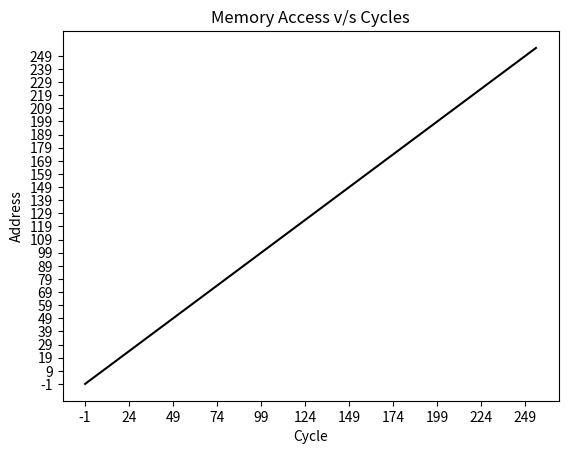

Generate this figure with matplotlib:
import sys
import matplotlib.pyplot as plt
import numpy as np



complete_input = sys.stdin.read()
temp=[]
temp2 = ""
MEM = {}

for char in complete_input:
    if char=='\n':
        temp.append(temp2)
        temp2=""
    else:
        temp2+=char

if temp2!="":
    temp.append(temp2)
    temp2=""

reg = [0,0,0,0,0,0,0]
flags = [0,0,0,0]
pc = 0

def binaryToDecimal(n):
    return int(n,2)

def fn(pc):
    print("{:08b}".format(pc), end=" ")
    for i in reg:
        print("{:016b}".format(i), end = " ")
    faltu="0"*12
    flag_val=faltu
    for i in flags:
        flag_val+=str(i)
    print(flag_val)

for i in range(len(temp)):  #loading entire instruction code into Memory
    MEM[i] = temp[i]
    
for i in range(len(MEM),256): # filling rest of the memory with 0's
    MEM[i] = "0"*16
    
cycle = -1
x=[]
y=[]

while pc<len(temp):
    if(cycle<=256):
        cycle+=1
        x.append(cycle)
        y.append(pc)
    
    line = temp[pc]
    opcode = line[:5]
    if(opcode == "00000"): #add
        flags = [0,0,0,0]
        reg1 = line[7:10]
        reg2= line[10:13]
        reg3 = line[13:16]
        reg[binaryToDecimal(reg1)] = reg[binaryToDecimal(reg2)]+reg[binaryToDecimal(reg3)]
        if(reg[binaryToDecimal(reg1)]>=pow(2,16)):
            flags[0]=1
            chu = "{:0b}".format(reg[binaryToDecimal(reg1)])
            reg[binaryToDecimal(reg1)] = binaryToDecimal(chu[-16:])
        fn(pc)
        pc+=1

    elif(opcode=="00010"): #mov imm
        flags=[0,0,0,0]
        reg1 = binaryToDecimal(line[5:8])
        imm_val = binaryToDecimal(line[8:16])
        reg[reg1] = imm_val
        fn(pc)
        pc+=1

    elif(opcode=="00011"): #mov reg
        #flags=[0,0,0,0]
        reg1 = binaryToDecimal(line[10:13])
        if(line[13:]=="111"):
            tatti = "0"*12
            for fu in flags:
                tatti+=str(fu)
            reg2 = binaryToDecimal(tatti)
            
        else:
            reg2 = reg[binaryToDecimal(line[13:16])]
        flags=[0,0,0,0]
        reg[reg1]=reg2
        fn(pc)
        pc+=1

    elif (opcode == "01111"): #jmp uncd
        flags = [0,0,0,0]
        j = binaryToDecimal(line[8:])
        fn(pc)
        pc = j
        continue

    elif (opcode == "10000"):   #jlt
        if flags[1]==1:
            j = binaryToDecimal(line[8:])
            flags = [0,0,0,0]
            fn(pc)
            pc = j
            continue
        flags = [0,0,0,0]
        fn(pc)
        pc+=1

    elif (opcode == "10001"):  #jgt
        if flags[2]==1:
            j = binaryToDecimal(line[8:])
            flags = [0,0,0,0]
            fn(pc)
            pc = j
            continue
        flags = [0,0,0,0]
        fn(pc)
        pc+=1

    elif (opcode == "10010"): #je
        if flags[3]==1:
            j = binaryToDecimal(line[8:])
            flags = [0,0,0,0]
            fn(pc)
            pc = j
            continue
        flags = [0,0,0,0]
        fn(pc)
        pc+=1

    elif (opcode == "01110"): #cmp
        reg1=line[10:13]
        reg2 = line[13:16]
        flags = [0,0,0,0]
        if(reg[binaryToDecimal(reg1)]>reg[binaryToDecimal(reg2)]):
            flags[2]=1
        elif(reg[binaryToDecimal(reg1)]==reg[binaryToDecimal(reg2)]):
            flags[3]=1
        elif(reg[binaryToDecimal(reg1)]<reg[binaryToDecimal(reg2)]):
            flags[1]=1
        fn(pc)
        pc+=1

    elif(opcode == "00001"): #sub
        flags = [0,0,0,0]
        reg1 = line[7:10]
        reg2= line[10:13]
        reg3 = line[13:16]
        if(reg[binaryToDecimal(reg2)]<reg[binaryToDecimal(reg3)]):
            flags[0]=1
            reg[binaryToDecimal(reg1)]=0
            fn(pc)
            pc+=1
            continue
        reg[binaryToDecimal(reg1)] = reg[binaryToDecimal(reg2)]-reg[binaryToDecimal(reg3)]
        fn(pc)
        pc+=1

    elif(opcode == "00110"): #mul
        flags = [0,0,0,0]
        reg1 = line[7:10]
        reg2= line[10:13]
        reg3 = line[13:16]
        reg[binaryToDecimal(reg1)] = reg[binaryToDecimal(reg2)]*reg[binaryToDecimal(reg3)]
        if(reg[binaryToDecimal(reg1)]>=pow(2,16)):
            flags[0]=1
            reg[binaryToDecimal(reg1)] = reg[binaryToDecimal(reg1)]-(pow(2,16))
        fn(pc)
        pc+=1

    elif(opcode == "01010"): #xor
        flags = [0,0,0,0]
        reg1 = line[7:10]
        reg2= line[10:13]
        reg3 = line[13:16]
        reg[binaryToDecimal(reg1)] = reg[binaryToDecimal(reg2)]^reg[binaryToDecimal(reg3)]

        fn(pc)
        pc+=1

    elif(opcode == "01011"): #or
        flags = [0,0,0,0]
        reg1 = line[7:10]
        reg2= line[10:13]
        reg3 = line[13:16]
        reg[binaryToDecimal(reg1)] = reg[binaryToDecimal(reg2)]|reg[binaryToDecimal(reg3)]

        fn(pc)
        pc+=1

    elif(opcode == "01100"): #and
        flags = [0,0,0,0]
        reg1 = line[7:10]
        reg2= line[10:13]
        reg3 = line[13:16]
        reg[binaryToDecimal(reg1)] = reg[binaryToDecimal(reg2)]&reg[binaryToDecimal(reg3)]

        fn(pc)
        pc+=1

    elif (opcode == "00111"): #div
        flags = [0,0,0,0]
        reg3=line[10:13]
        reg4 = line[13:16]
        reg[0] = reg[binaryToDecimal(reg3)]//reg[binaryToDecimal(reg4)]
        reg[1] = reg[binaryToDecimal(reg3)]%reg[binaryToDecimal(reg4)]
        fn(pc)
        pc+=1

    elif (opcode == "01101"): #not
        flags = [0,0,0,0]
        reg1=line[10:13]
        reg2 = line[13:16]
        reg[binaryToDecimal(reg1)] = ~(reg[binaryToDecimal(reg2)])
        fn(pc)
        pc+=1

    elif(opcode=="01001"): #ls
        flags=[0,0,0,0]
        reg1 = binaryToDecimal(line[5:8])
        imm_val = binaryToDecimal(line[8:16])
        reg[reg1] = reg[reg1]<<imm_val
        fn(pc)
        pc+=1

    elif(opcode=="01000"): #rs
        flags=[0,0,0,0]
        reg1 = binaryToDecimal(line[5:8])
        imm_val = binaryToDecimal(line[8:16])
        reg[reg1] = reg[reg1]>>imm_val
        fn(pc)
        pc+=1

    elif(opcode=="00100"): #ld
        flags=[0,0,0,0]
        reg1 = binaryToDecimal(line[5:8])
        m = binaryToDecimal(line[8:])
        reg[reg1] = binaryToDecimal(MEM[m])
        fn(pc)
        pc+=1

    elif(opcode=="00101"): #st
        flags=[0,0,0,0]
        reg1 = binaryToDecimal(line[5:8])
        m = binaryToDecimal(line[8:])
        plt.scatter(cycle, m, c='black')
        MEM[m] = "{:016b}".format(reg[reg1])
        fn(pc)
        pc+=1

    elif(opcode == "10011"): #halt
        flags = [0,0,0,0]
        fn(pc)
        pc+=1

for i in MEM.keys():  # MEM.dump()
    print(MEM[i])

while(cycle<256):
    x.append(cycle)
    y.append(cycle)
    cycle+=1



plt.plot(x, y, c='black')
plt.xticks(np.arange(min(x), max(x)+1, 25.0))
plt.yticks(np.arange(min(y), max(y)+1, 10.0))
plt.xlabel('Cycle')
plt.ylabel('Address')
plt.title('Memory Access v/s Cycles')
plt.savefig('graph.png')
